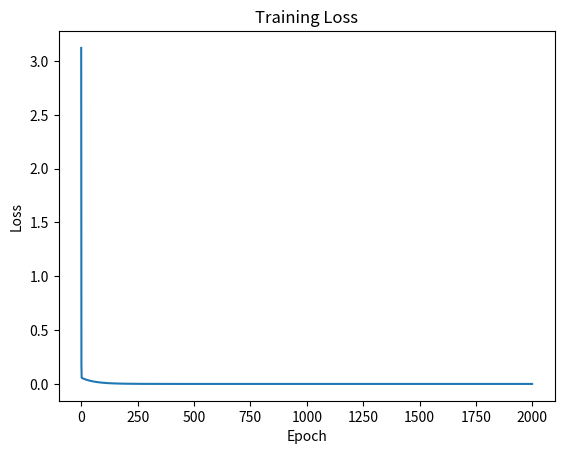

Source code (Python):
"""
梯度下降练习_6
我发誓这绝对是我最后一个梯度下降练习了
2026/3/12
"""

import numpy as np
import matplotlib.pyplot as plt

class LinearDataset:
    """
    用于生成数据集的类
    """
    def __init__(self,RandomSeed = 31 , N = 100):
        """
        N: 生成多少个点,默认值100
        RandomSeed: 随机种子,默认值42
        """
    
        # 设置随机种子以便结果可复现
        np.random.seed(RandomSeed)

        # 生成特征 X：N 个点，范围在 0 到 10 之间
        self.X = np.linspace(0, 10, N ).reshape(-1, 1)

        # 真实的参数：w = 2, b = 1
        self.true_w = 2.0
        self.true_b = 1.0



    # 生成标签 y = 2x + 1 + 高斯噪声
    def generate_y (self, true_w, true_b, X, user_input = False, N = 100):
        """
        控制是否启用噪声
        """
        if user_input == True:
            y = true_w * X.squeeze() + true_b + np.random.randn(N) * 2  # 噪声标准差为2
        else:
            y = true_w * X.squeeze() + true_b   # 无噪声
        
        return y

#---

class GradientDescentLoop:
    """
    完整的正常循环
    """

    def __init__(self, n_features):
        """
        参数初始化

        n_features: 去除首项(偏置项)后特征数
        """

        self.k = [0.0] * (n_features + 1)   # 列表推导式, 例如 n_features=2，则 k = [0.0, 0.0, 0.0]


    def compute_predictions(self, X):
        """
        进行预测以免在其他模块重复写预测, 返回一个列表/数组

        X: 二维列表或二维数组，形状 (m, n_features)
        """
        
        m = len(X)
        predictions = []
        for i in range(m):
            pred = self.k[0]
            for j in range(1, len(self.k)):  # j从1开始，对应特征权重
                pred += self.k[j] * X[i][j-1]   # 注意 X[i][j-1] 对应第 j-1 个特征
            predictions.append(pred)
        return predictions


    def compute_loss(self, X, y):
        """
        损失计算
        """

        m = len(X)
        predictions = self.compute_predictions(X)
        total_error = 0.0
        for i in range(m):
            error = predictions[i] - y[i]
            total_error += error ** 2
        loss = total_error / (2 * m)
        return loss
    
    def compute_gradients(self, X, y):
        m = len(X)
        predictions = self.compute_predictions(X)
        gradients = [0.0] * len(self.k)      # 初始化，长度 = 特征数 + 1

        for i in range(m):
            error = predictions[i] - y[i]
            # 偏置的梯度（对应 self.k[0]）
            gradients[0] += error
            # 权重的梯度（对应 self.k[1], self.k[2], ...）
            for j in range(1, len(self.k)):
                gradients[j] += error * X[i][j-1]   # X[i][j-1] 对应第 j-1 个特征

        # 取平均值
        for j in range(len(self.k)):
            gradients[j] /= m

        return gradients
    

    def update_parameters(self, X, y, learning_rate=0.01):
        """
        参数更新
        """

        gradients = self.compute_gradients(X, y)

        for j in range(len(self.k)):
            self.k[j] -= learning_rate * gradients[j]

    def fit(self, X, y, learning_rate=0.01, epochs=1000, verbose=True):
        """
        完整的训练循环
        """

        loss_history = []
        for epoch in range(epochs):
            self.update_parameters(X, y, learning_rate)
            loss = self.compute_loss(X, y)
            loss_history.append(loss)
            if verbose and epoch % 100 == 0:
                print(f"Epoch {epoch}: loss = {loss:.6f}")
        return loss_history
    
#---

def main():
    # 1. 创建数据集实例
    dataset = LinearDataset(N=100, RandomSeed=42)

    # 2. 获取特征 X（已经是二维数组）
    X = dataset.X

    # 3. 生成标签 y（调用 generate_y 方法，返回数组）
    y = dataset.generate_y(
        true_w=dataset.true_w,   # 传入真实权重
        true_b=dataset.true_b,   # 传入真实偏置
        X=dataset.X,             # 传入特征
        user_input=False,         # 启用噪声
        N=1000                    # 样本数量
    )

    # 4. 特征数量
    n_features = X.shape[1]       # 应为 1

    # 5. 创建模型并训练
    model = GradientDescentLoop(n_features)
    print("初始参数:", model.k)
    print("初始损失:", model.compute_loss(X, y))

    loss_history = model.fit(X, y, learning_rate=0.035, epochs=2000)

    print("\n训练完成！")
    print("最终参数:", model.k)
    print("真实关系应为: y = 1 + 2*x")
    print("最终损失:", loss_history[-1])

    plt.plot(loss_history)
    plt.xlabel('Epoch')
    plt.ylabel('Loss')
    plt.title('Training Loss')
    plt.show()


if __name__ == "__main__":
    main()
